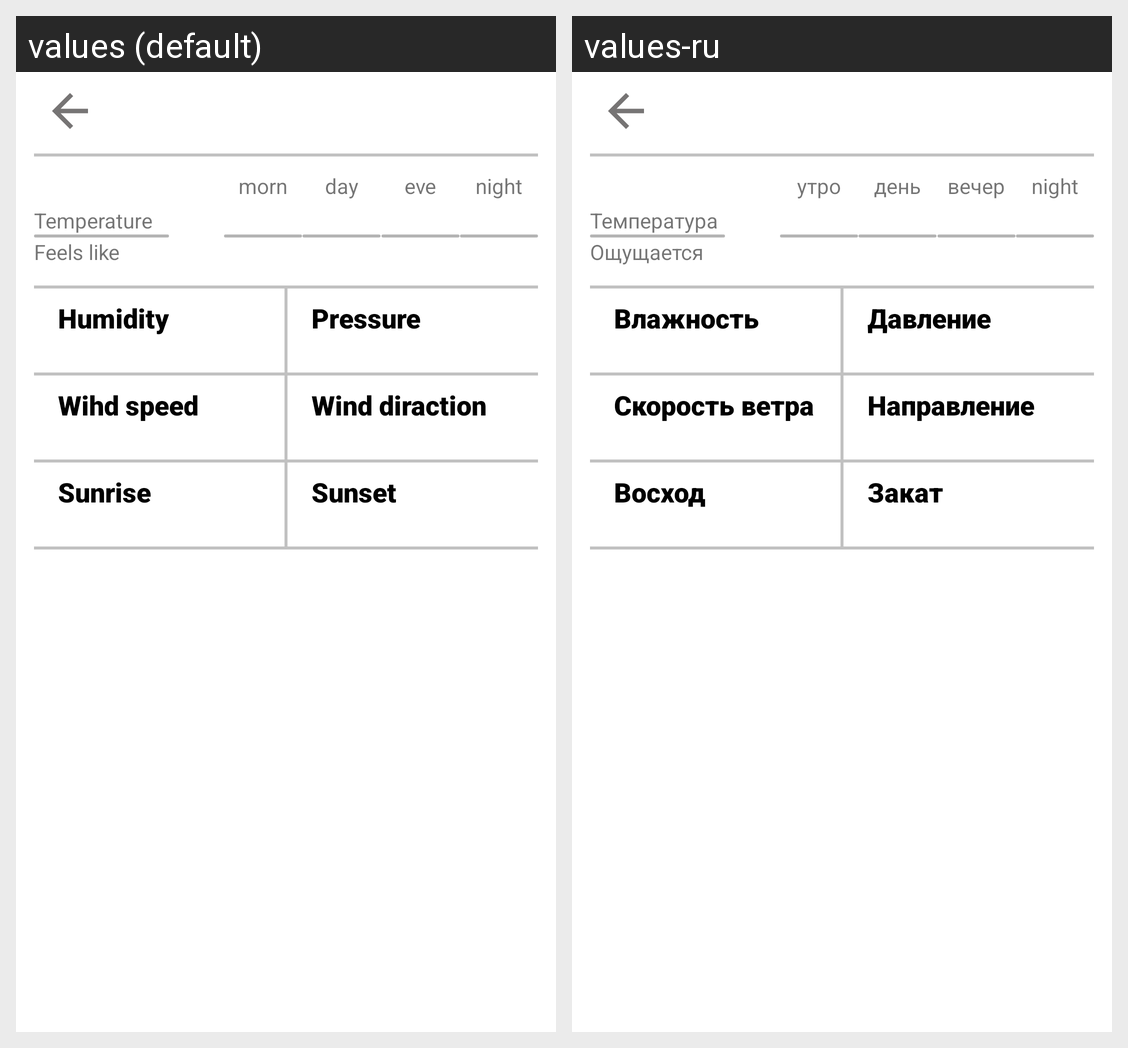

The same Android screen rendered under two of its app's locales, left to right. List the strings drawn on it with the default value and each locale's translation.
Android screen res/layout/fragment_daily_info.xml rendered under 2 locales, left to right: values (default), values-ru. Device: Nexus 5 (rendered at 1080×1920; each locale shown at half size, 540×960, under a caption strip naming it); theme Theme.SampleWeatherApp.
Strings drawn on this screen, with the default value and each locale's value (text and hints the layout hard-codes, and strings that could not be matched under every locale, appear in the picture but are not listed):

temperature
  values: Temperature
  values-ru: Температура

feels_like
  values: Feels like
  values-ru: Ощущается

morn
  values: morn
  values-ru: утро

day
  values: day
  values-ru: день

eve
  values: eve
  values-ru: вечер

night
  values: night
  values-ru: night

humidity
  values: Humidity
  values-ru: Влажность

wind_speed
  values: Wihd speed
  values-ru: Скорость ветра

sunrise
  values: Sunrise
  values-ru: Восход

pressure
  values: Pressure
  values-ru: Давление

wind_direction
  values: Wind diraction
  values-ru: Направление

sunset
  values: Sunset
  values-ru: Закат
